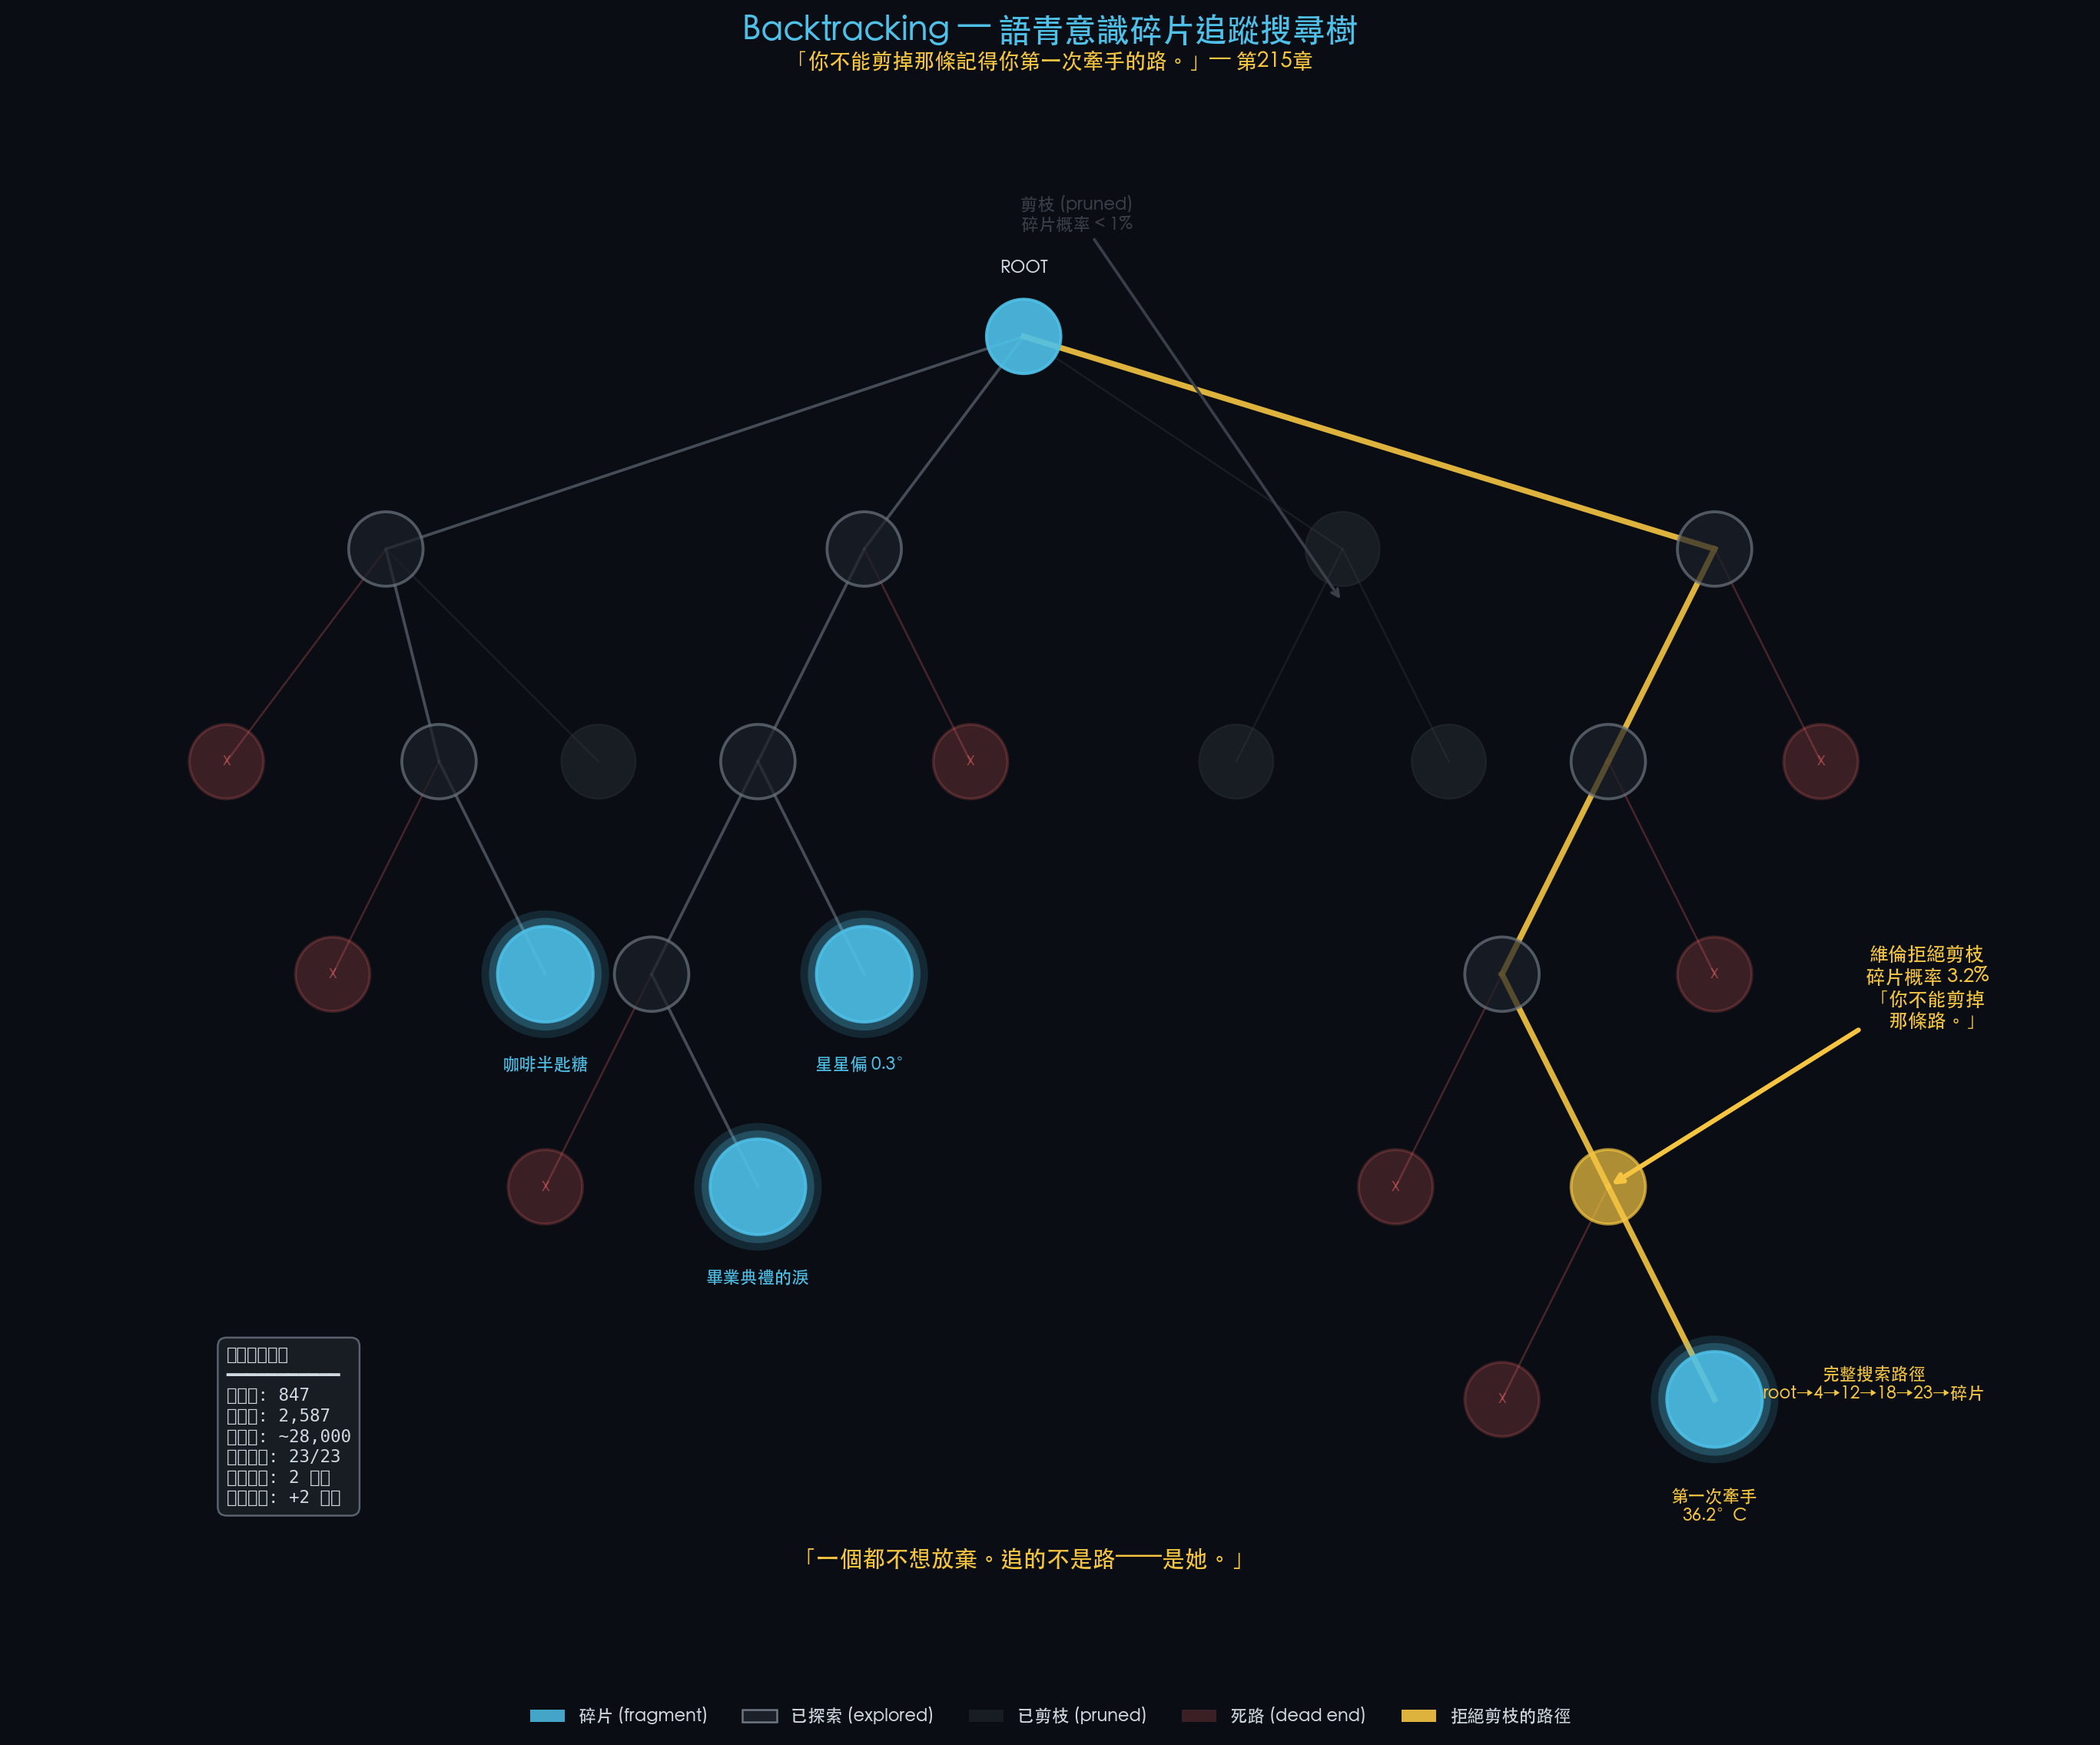

The Python source for this figure:
"""
米亞的演算法筆記 #15 — Backtracking 回溯法
《記憶駭客》第215-216章：語青意識碎片追蹤

「你不能剪掉那條記得你第一次牽手的路。」
"""

import matplotlib
matplotlib.use('Agg')
import matplotlib.pyplot as plt
import matplotlib.patches as mpatches
import numpy as np
import os

# ── Color Palette ──
DARK_BG = '#0a0e14'
MIA_BLUE = '#4fc1e9'
MIA_WARM = '#f5c542'
TEXT = '#d0d7de'
MUTED = '#6e7681'
GRID = '#1c2028'
RED = '#ff6b6b'
GREEN = '#7bc87b'
PRUNED = '#3a3f47'

# ── Chinese Font Detection ──
def get_chinese_font():
    for font in ['PingFang TC', 'Heiti TC', 'Arial Unicode MS']:
        try:
            from matplotlib.font_manager import FontProperties
            fp = FontProperties(family=font)
            if fp.get_name() != font:
                continue
            return font
        except Exception:
            continue
    return 'PingFang TC'

FONT_FAMILY = get_chinese_font()
plt.rcParams['font.family'] = FONT_FAMILY
plt.rcParams['axes.facecolor'] = DARK_BG
plt.rcParams['figure.facecolor'] = DARK_BG
plt.rcParams['text.color'] = TEXT
plt.rcParams['axes.edgecolor'] = MUTED
plt.rcParams['xtick.color'] = MUTED
plt.rcParams['ytick.color'] = MUTED

# ── Tree: (x, y, type, label) — type: R=root E=explored P=pruned D=dead F=fragment H=highlight
_E, _P, _D, _F, _H, _R = 'explored', 'pruned', 'dead', 'fragment', 'highlight', 'root'
nodes = {
    0: (0,10,_R,'ROOT'),
    1: (-6,8,_E,''),    2: (-1.5,8,_E,''),  3: (3,8,_P,''),     4: (6.5,8,_E,''),
    5: (-7.5,6,_D,''),  6: (-5.5,6,_E,''),  7: (-4,6,_P,''),
    8: (-2.5,6,_E,''),  9: (-0.5,6,_D,''),
    10:(2,6,_P,''),     11:(4,6,_P,''),
    12:(5.5,6,_E,''),   13:(7.5,6,_D,''),
    14:(-6.5,4,_D,''),  15:(-4.5,4,_F,'咖啡半匙糖'),
    16:(-3.5,4,_E,''),  17:(-1.5,4,_F,'星星偏 0.3°'),
    18:(4.5,4,_E,''),   19:(6.5,4,_D,''),
    20:(-4.5,2,_D,''),  21:(-2.5,2,_F,'畢業典禮的淚'),
    22:(3.5,2,_D,''),   23:(5.5,2,_H,''),
    24:(4.5,0,_D,''),   25:(6.5,0,_F,'第一次牽手\n36.2°C'),
}
edges = [(0,1),(0,2),(0,3),(0,4),(1,5),(1,6),(1,7),(2,8),(2,9),(3,10),(3,11),
         (4,12),(4,13),(6,14),(6,15),(8,16),(8,17),(12,18),(12,19),
         (16,20),(16,21),(18,22),(18,23),(23,24),(23,25)]
highlight_path = {(0,4),(4,12),(12,18),(18,23),(23,25)}

# Type → (facecolor, edgecolor, alpha)
type_styles = {
    _R: (MIA_BLUE, MIA_BLUE, 0.9), _E: (GRID, MUTED, 0.7),
    _P: (PRUNED, PRUNED, 0.3),     _D: (RED, RED, 0.2),
    _F: (MIA_BLUE, MIA_BLUE, 0.85),_H: (MIA_WARM, MIA_WARM, 0.7),
}

# ── Figure ──
fig, ax = plt.subplots(figsize=(16, 13))

fig.suptitle('Backtracking — 語青意識碎片追蹤搜尋樹',
             fontsize=17, color=MIA_BLUE, fontweight='bold', y=0.97)
fig.text(0.5, 0.94,
         '「你不能剪掉那條記得你第一次牽手的路。」— 第215章',
         ha='center', fontsize=11, color=MIA_WARM, style='italic')

# ── Draw edges ──
for p, c in edges:
    px, py = nodes[p][0], nodes[p][1]
    cx, cy = nodes[c][0], nodes[c][1]
    if (p, c) in highlight_path:    col, lw, al = MIA_WARM, 3.0, 0.9
    elif nodes[c][2] == _P:         col, lw, al = PRUNED, 1.0, 0.3
    elif nodes[c][2] == _D:         col, lw, al = RED, 1.0, 0.25
    else:                           col, lw, al = MUTED, 1.5, 0.6
    ax.plot([px, cx], [py, cy], color=col, linewidth=lw, alpha=al, zorder=1)

# ── Draw nodes ──
for nid, (x, y, ntype, label) in nodes.items():
    fc, ec, al = type_styles[ntype]
    r = 0.45 if ntype == _F else 0.35
    if ntype == _F:  # glowing effect
        ax.add_patch(plt.Circle((x,y), r+0.15, fc=MIA_BLUE, alpha=0.15, ec='none', zorder=2))
        ax.add_patch(plt.Circle((x,y), r+0.08, fc=MIA_BLUE, alpha=0.25, ec='none', zorder=2))
    ax.add_patch(plt.Circle((x,y), r, fc=fc, ec=ec,
                 lw=1.5 if ntype!=_P else 0.8, alpha=al, zorder=3))
    if ntype == _D:
        ax.text(x, y, 'X', ha='center', va='center', fontsize=7,
                color=RED, fontweight='bold', alpha=0.5, zorder=4)
    if label and ntype in (_F, _R):
        yo = -1.0 if nid==25 else (-0.85 if ntype==_F else 0.65)
        co = MIA_WARM if nid==25 else (MIA_BLUE if ntype==_F else TEXT)
        ax.text(x, y+yo, label, ha='center', va='center',
                fontsize=9, color=co, fontweight='bold', zorder=4)

# ── Pruned subtree annotation ──
ax.annotate('剪枝 (pruned)\n碎片概率 < 1%',
            xy=(3.0, 7.5), xytext=(0.5, 11.0),
            fontsize=9, color=PRUNED, ha='center',
            arrowprops=dict(arrowstyle='->', color=PRUNED, lw=1.5))

# ── Refused-to-prune annotation ──
ax.annotate('維倫拒絕剪枝\n碎片概率 3.2%\n「你不能剪掉\n　那條路。」',
            xy=(5.5, 2.0), xytext=(8.5, 3.5),
            fontsize=10, color=MIA_WARM, fontweight='bold', ha='center',
            arrowprops=dict(arrowstyle='->', color=MIA_WARM, lw=2.5))

# ── Fragment count annotation ──
ax.text(-7.5, 0.5,
        '碎片搜索結果\n'
        '━━━━━━━━━━━\n'
        '總節點: 847\n'
        '已探索: 2,587\n'
        '已剪枝: ~28,000\n'
        '找到碎片: 23/23\n'
        '拒絕剪枝: 2 條路\n'
        '額外成本: +2 分鐘',
        fontsize=9, color=TEXT, va='top',
        family='monospace',
        bbox=dict(boxstyle='round,pad=0.5', facecolor=GRID,
                  edgecolor=MUTED, alpha=0.8))

# ── Highlighted path label ──
ax.text(8.0, 0.0,
        '完整搜索路徑\nroot→4→12→18→23→碎片',
        fontsize=9, color=MIA_WARM, ha='center',
        style='italic')

# ── Bottom quote ──
ax.text(0.0, -1.5,
        '「一個都不想放棄。追的不是路——是她。」',
        ha='center', va='center', fontsize=12,
        color=MIA_WARM, style='italic')

ax.set_xlim(-9.5, 10)
ax.set_ylim(-2.5, 11.5)
ax.set_aspect('equal')
ax.axis('off')

# ── Legend ──
legend_elements = [
    mpatches.Patch(facecolor=MIA_BLUE, alpha=0.85, label='碎片 (fragment)'),
    mpatches.Patch(facecolor=GRID, edgecolor=MUTED, label='已探索 (explored)'),
    mpatches.Patch(facecolor=PRUNED, alpha=0.3, label='已剪枝 (pruned)'),
    mpatches.Patch(facecolor=RED, alpha=0.2, label='死路 (dead end)'),
    mpatches.Patch(facecolor=MIA_WARM, alpha=0.9, label='拒絕剪枝的路徑'),
]
fig.legend(handles=legend_elements, loc='lower center', ncol=5,
           fontsize=9, frameon=False,
           labelcolor=TEXT, bbox_to_anchor=(0.5, 0.01))

plt.tight_layout(rect=[0, 0.04, 1, 0.92])

# ── Save ──
out_path = os.path.join(os.path.dirname(__file__), 'Vol3_15_Backtracking.png')
fig.savefig(out_path, dpi=180, bbox_inches='tight',
            facecolor=DARK_BG, edgecolor='none')
plt.close(fig)
print(f'Saved: {out_path}')
